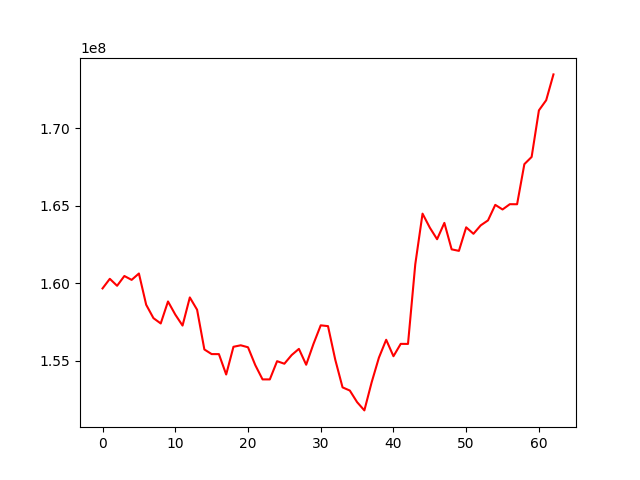

Values plotted in this chart, from the file beside it:
, 0
0, 159662797
1, 160282661
2, 159832417
3, 160464508
4, 160214022
5, 160625710
6, 158606721
7, 157742180
8, 157399507
9, 158819903
10, 157973519
11, 157262728
12, 159080254
13, 158285654
14, 155719959
15, 155421291
16, 155419324
17, 154103193
18, 155892409
19, 155989652
20, 155861789
21, 154709118
22, 153786928
23, 153785897
24, 154962848
25, 154799217
26, 155357839
27, 155758251
28, 154733040
29, 156075054
30, 157278556
31, 157227047
32, 155055872
33, 153272029
34, 153066961
35, 152318382
36, 151784588
37, 153595356
38, 155190723
39, 156346323
40, 155283094
41, 156081112
42, 156077733
43, 161221806
44, 164491816
45, 163586742
46, 162839373
47, 163894514
48, 162185931
49, 162087566
50, 163608166
51, 163190448
52, 163735567
53, 164056004
54, 165058595
55, 164760688
56, 165101606
57, 165098806
58, 167687604
59, 168153853
... 3 more rows
